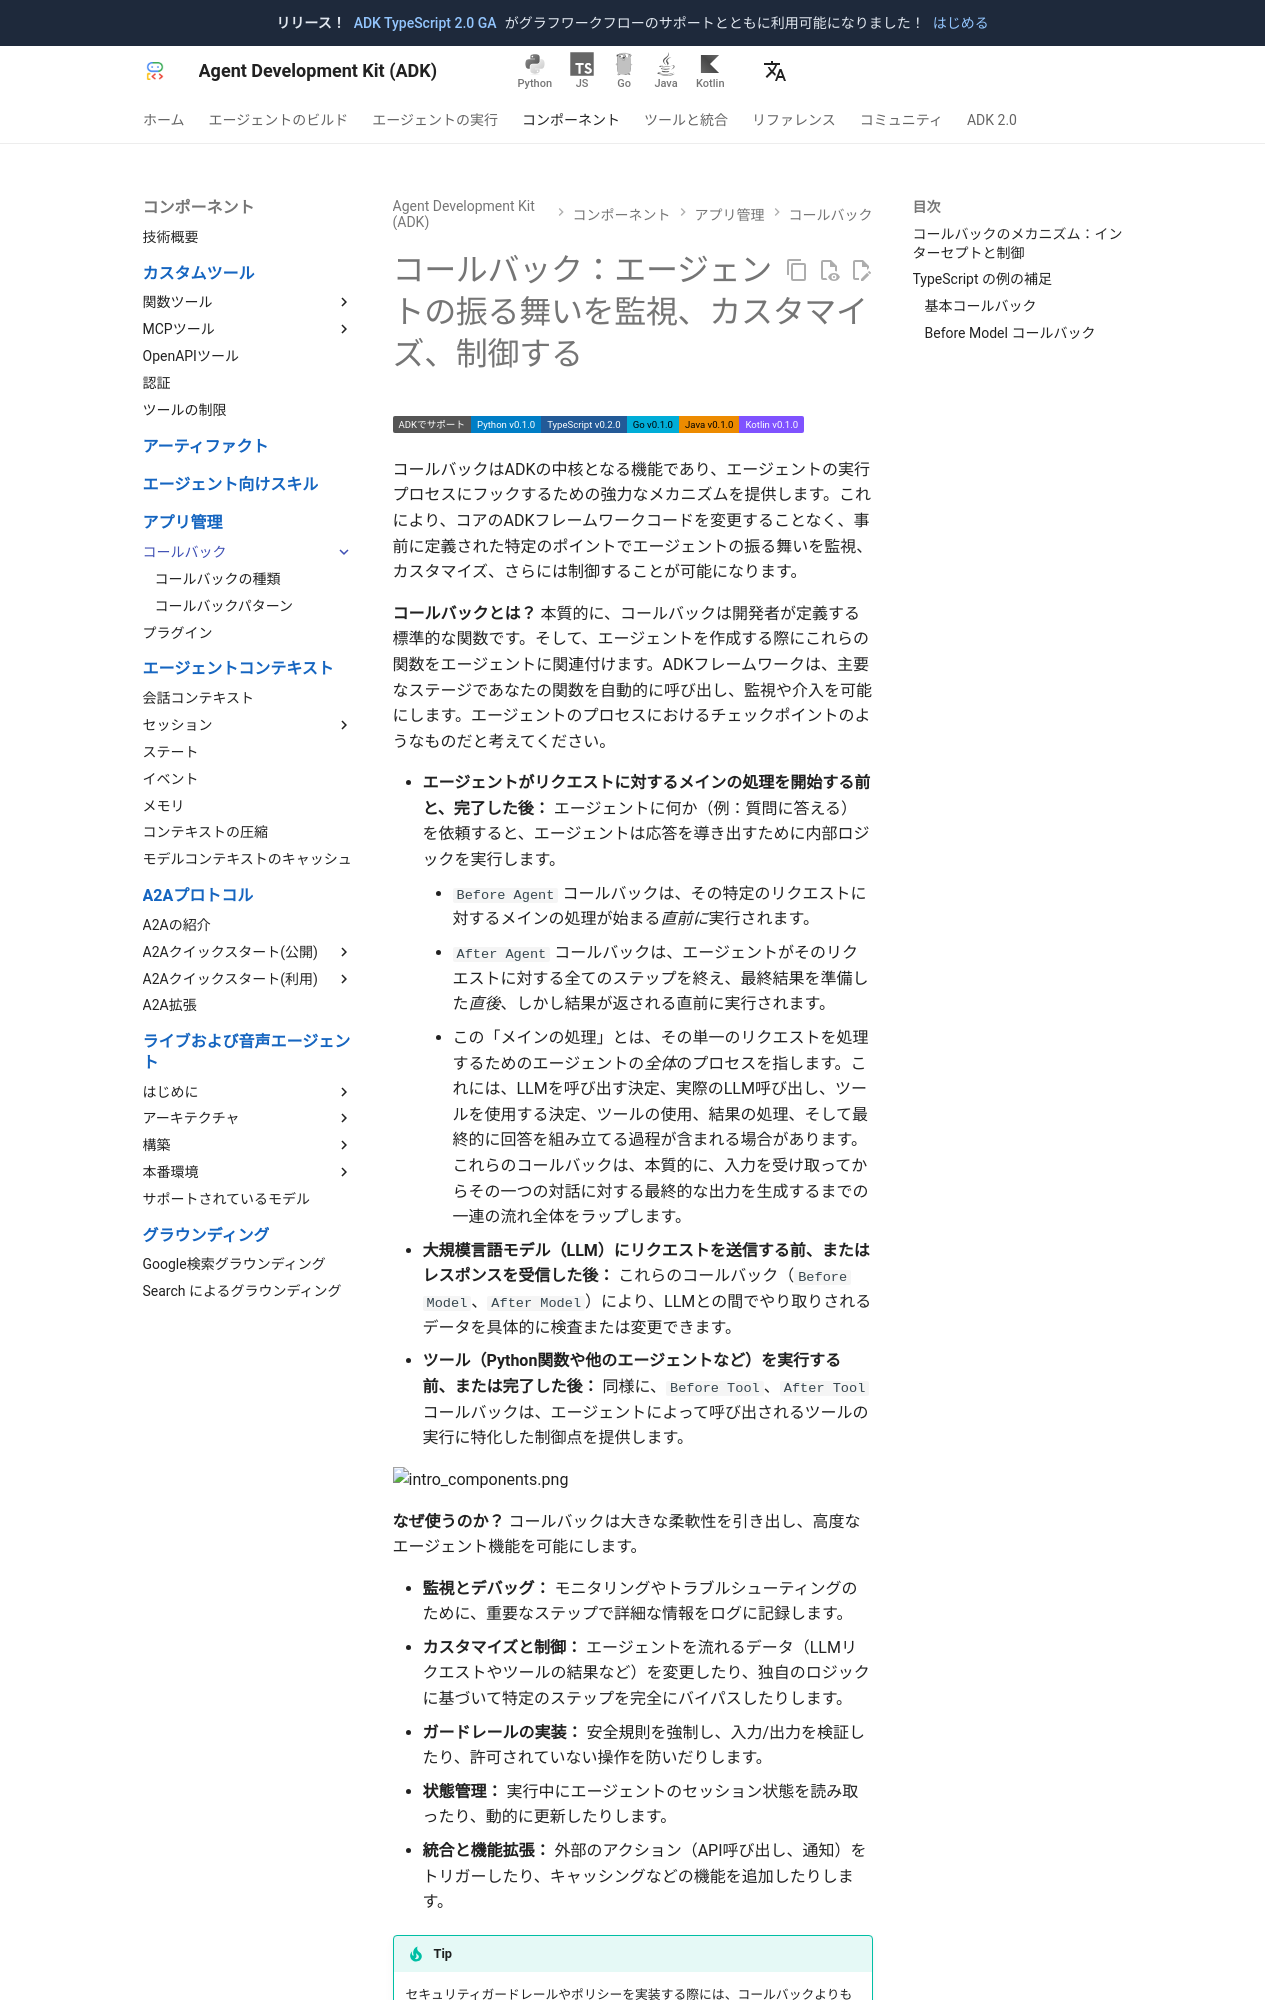

repository: adk-labs/adk-docs · page: ja/callbacks/index.html · generator: mkdocs

# コールバック：エージェントの振る舞いを監視、カスタマイズ、制御する

<div class="language-support-tag">
  <span class="lst-supported">ADKでサポート</span><span class="lst-python">Python v0.1.0</span><span class="lst-typescript">TypeScript v0.2.0</span><span class="lst-go">Go v0.1.0</span><span class="lst-java">Java v0.1.0</span><span class="lst-kotlin">Kotlin v0.1.0</span>
</div>

コールバックはADKの中核となる機能であり、エージェントの実行プロセスにフックするための強力なメカニズムを提供します。これにより、コアのADKフレームワークコードを変更することなく、事前に定義された特定のポイントでエージェントの振る舞いを監視、カスタマイズ、さらには制御することが可能になります。

**コールバックとは？** 本質的に、コールバックは開発者が定義する標準的な関数です。そして、エージェントを作成する際にこれらの関数をエージェントに関連付けます。ADKフレームワークは、主要なステージであなたの関数を自動的に呼び出し、監視や介入を可能にします。エージェントのプロセスにおけるチェックポイントのようなものだと考えてください。
